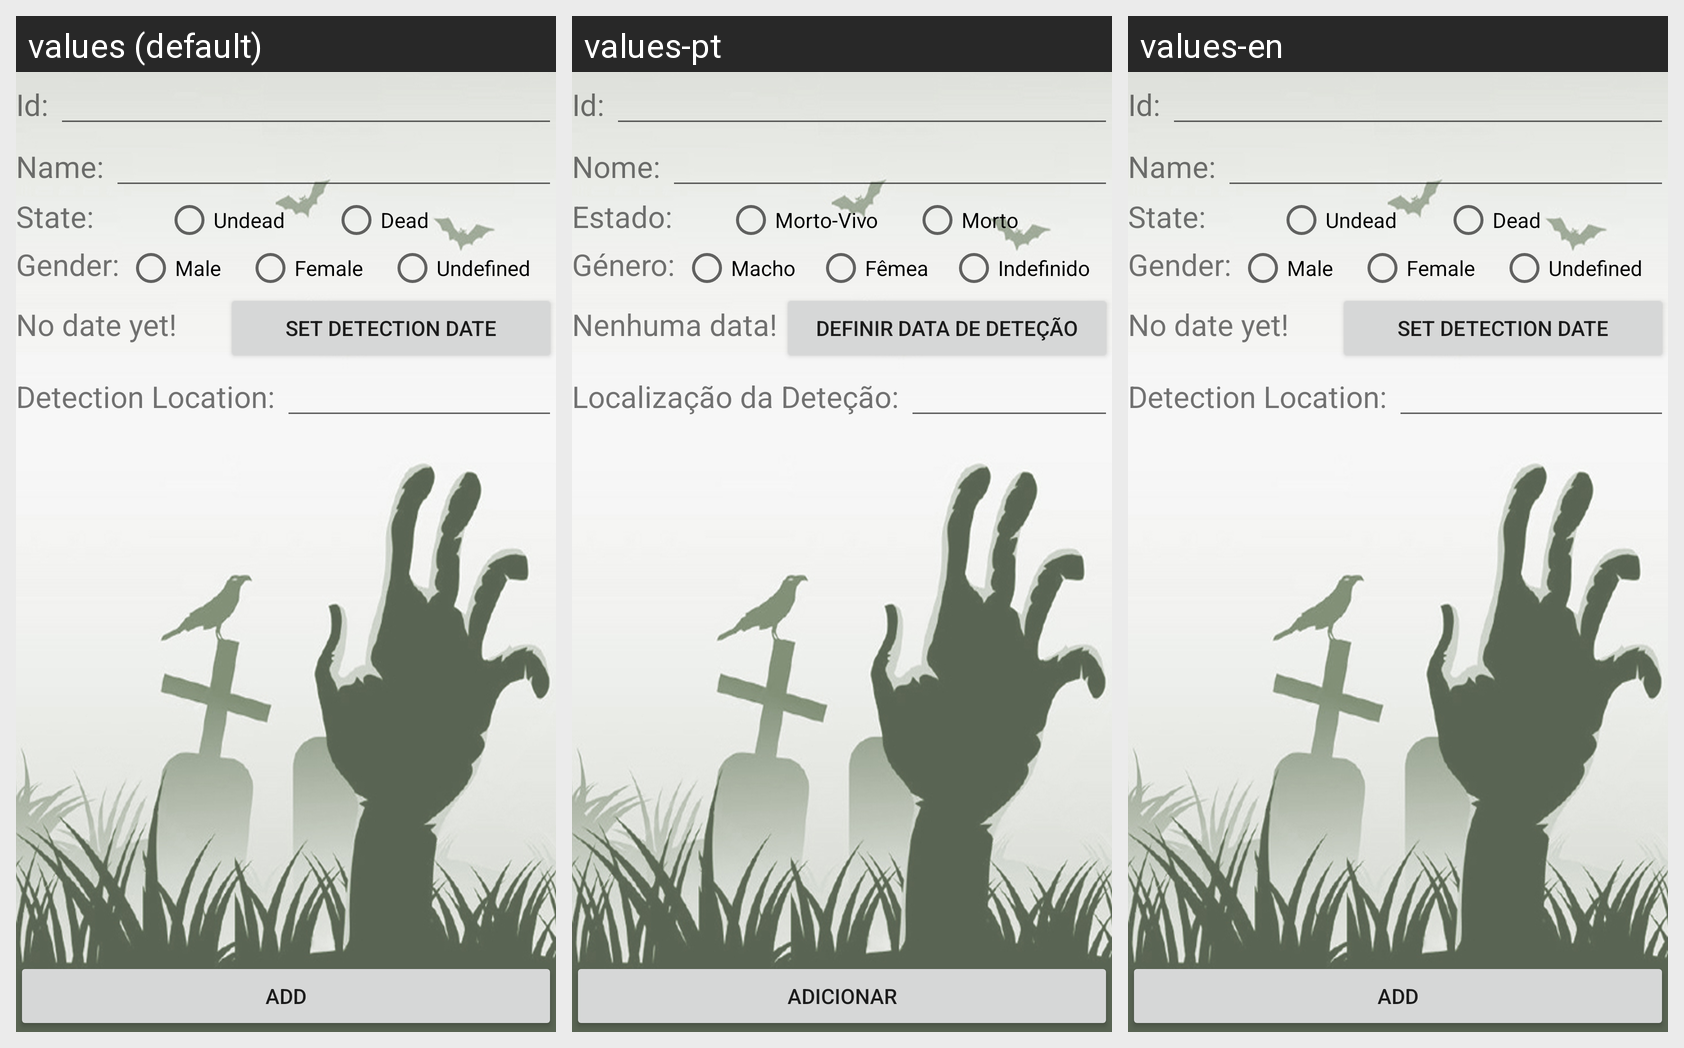

The Android screen below is rendered under several locales of the same app. Produce the string resources it draws, with the default and per-locale values.
Android screen res/layout/activity_add.xml rendered under 3 locales, left to right: values (default), values-pt, values-en. Device: Nexus 5 (rendered at 1080×1920; each locale shown at half size, 540×960, under a caption strip naming it); theme Theme.AppCompat.Light.NoActionBar.
Strings drawn on this screen, with the default value and each locale's value (text and hints the layout hard-codes appear in the picture but are not listed):

id
  values: Id: 
  values-pt: Id: 
  values-en: Id: 

add
  values: Add
  values-pt: Adicionar
  values-en: Add

name
  values: Name: 
  values-pt: Nome: 
  values-en: Name: 

state
  values: State: 
  values-pt: Estado: 
  values-en: State: 

undead
  values: Undead
  values-pt: Morto-Vivo
  values-en: Undead

dead
  values: Dead
  values-pt: Morto
  values-en: Dead

no_date_yet
  values: No date yet!
  values-pt: Nenhuma data!
  values-en: No date yet!

set_detection_date
  values: Set Detection Date
  values-pt: Definir Data de Deteção
  values-en: Set Detection Date

set_termination_date
  values: Set Termination Date
  values-pt: Definir Data de Terminação
  values-en: Set Termination Date

gender
  values: Gender: 
  values-pt: Género: 
  values-en: Gender: 

male
  values: Male
  values-pt: Macho
  values-en: Male

female
  values: Female
  values-pt: Fêmea
  values-en: Female

undefined
  values: Undefined
  values-pt: Indefinido
  values-en: Undefined

detection_location
  values: Detection Location: 
  values-pt: Localização da Deteção: 
  values-en: Detection Location:
